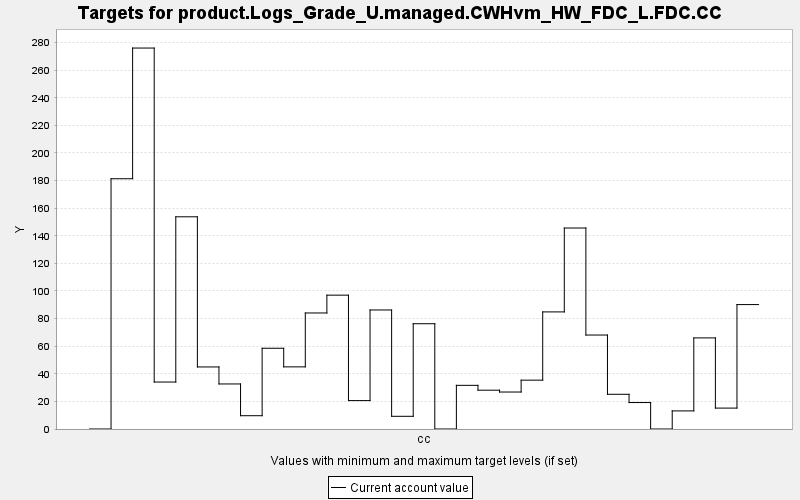

The table this chart was drawn from, first rows:
TARGET, PERIOD, YEAR, PERIODWIDTH, MINIMUM, MAXIMUM, MINWEIGHT, MAXWEIGHT, CURRENT, SUMMARY
product.Logs_Grade_U.managed.CWHvm_HW_FD…, 0, 0, 10.0, 0.0, 10000, 1.0, 1.0, 0.0, 0.0
product.Logs_Grade_U.managed.CWHvm_HW_FD…, 1, 10, 10.0, 0.0, 10000, 1.0, 1.0, 181.3, 0.0
product.Logs_Grade_U.managed.CWHvm_HW_FD…, 2, 20, 10.0, 0.0, 10000, 1.0, 1.0, 276, 0.0
product.Logs_Grade_U.managed.CWHvm_HW_FD…, 3, 30, 10.0, 0.0, 10000, 1.0, 1.0, 34.03, 0.0
product.Logs_Grade_U.managed.CWHvm_HW_FD…, 4, 40, 10.0, 0.0, 10000, 1.0, 1.0, 153.7, 0.0
product.Logs_Grade_U.managed.CWHvm_HW_FD…, 5, 50, 10.0, 0.0, 10000, 1.0, 1.0, 44.96, 0.0
product.Logs_Grade_U.managed.CWHvm_HW_FD…, 6, 60, 10.0, 0.0, 10000, 1.0, 1.0, 32.63, 0.0
product.Logs_Grade_U.managed.CWHvm_HW_FD…, 7, 70, 10.0, 0.0, 10000, 1.0, 1.0, 9.631, 0.0
product.Logs_Grade_U.managed.CWHvm_HW_FD…, 8, 80, 10.0, 0.0, 10000, 1.0, 1.0, 58.5, 0.0
product.Logs_Grade_U.managed.CWHvm_HW_FD…, 9, 90, 10.0, 0.0, 10000, 1.0, 1.0, 45.02, 0.0
product.Logs_Grade_U.managed.CWHvm_HW_FD…, 10, 100, 10.0, 0.0, 10000, 1.0, 1.0, 84.07, 0.0
product.Logs_Grade_U.managed.CWHvm_HW_FD…, 11, 110, 10.0, 0.0, 10000, 1.0, 1.0, 96.97, 0.0
product.Logs_Grade_U.managed.CWHvm_HW_FD…, 12, 120, 10.0, 0.0, 10000, 1.0, 1.0, 20.58, 0.0
product.Logs_Grade_U.managed.CWHvm_HW_FD…, 13, 130, 10.0, 0.0, 10000, 1.0, 1.0, 86.23, 0.0
product.Logs_Grade_U.managed.CWHvm_HW_FD…, 14, 140, 10.0, 0.0, 10000, 1.0, 1.0, 9.2, 0.0
product.Logs_Grade_U.managed.CWHvm_HW_FD…, 15, 150, 10.0, 0.0, 10000, 1.0, 1.0, 76.27, 0.0
product.Logs_Grade_U.managed.CWHvm_HW_FD…, 16, 160, 10.0, 0.0, 10000, 1.0, 1.0, 0.0, 0.0
product.Logs_Grade_U.managed.CWHvm_HW_FD…, 17, 170, 10.0, 0.0, 10000, 1.0, 1.0, 31.64, 0.0
product.Logs_Grade_U.managed.CWHvm_HW_FD…, 18, 180, 10.0, 0.0, 10000, 1.0, 1.0, 28.12, 0.0
product.Logs_Grade_U.managed.CWHvm_HW_FD…, 19, 190, 10.0, 0.0, 10000, 1.0, 1.0, 26.79, 0.0
product.Logs_Grade_U.managed.CWHvm_HW_FD…, 20, 200, 10.0, 0.0, 10000, 1.0, 1.0, 35.39, 0.0
product.Logs_Grade_U.managed.CWHvm_HW_FD…, 21, 210, 10.0, 0.0, 10000, 1.0, 1.0, 84.84, 0.0
product.Logs_Grade_U.managed.CWHvm_HW_FD…, 22, 220, 10.0, 0.0, 10000, 1.0, 1.0, 145.6, 0.0
product.Logs_Grade_U.managed.CWHvm_HW_FD…, 23, 230, 10.0, 0.0, 10000, 1.0, 1.0, 68.08, 0.0
product.Logs_Grade_U.managed.CWHvm_HW_FD…, 24, 240, 10.0, 0.0, 10000, 1.0, 1.0, 25.15, 0.0
product.Logs_Grade_U.managed.CWHvm_HW_FD…, 25, 250, 10.0, 0.0, 10000, 1.0, 1.0, 19.17, 0.0
product.Logs_Grade_U.managed.CWHvm_HW_FD…, 26, 260, 10.0, 0.0, 10000, 1.0, 1.0, 0.0, 0.0
product.Logs_Grade_U.managed.CWHvm_HW_FD…, 27, 270, 10.0, 0.0, 10000, 1.0, 1.0, 13.11, 0.0
product.Logs_Grade_U.managed.CWHvm_HW_FD…, 28, 280, 10.0, 0.0, 10000, 1.0, 1.0, 66, 0.0
product.Logs_Grade_U.managed.CWHvm_HW_FD…, 29, 290, 10.0, 0.0, 10000, 1.0, 1.0, 15.15, 0.0
product.Logs_Grade_U.managed.CWHvm_HW_FD…, 30, 300, 10.0, 0.0, 10000, 1.0, 1.0, 90.15, 0.0
